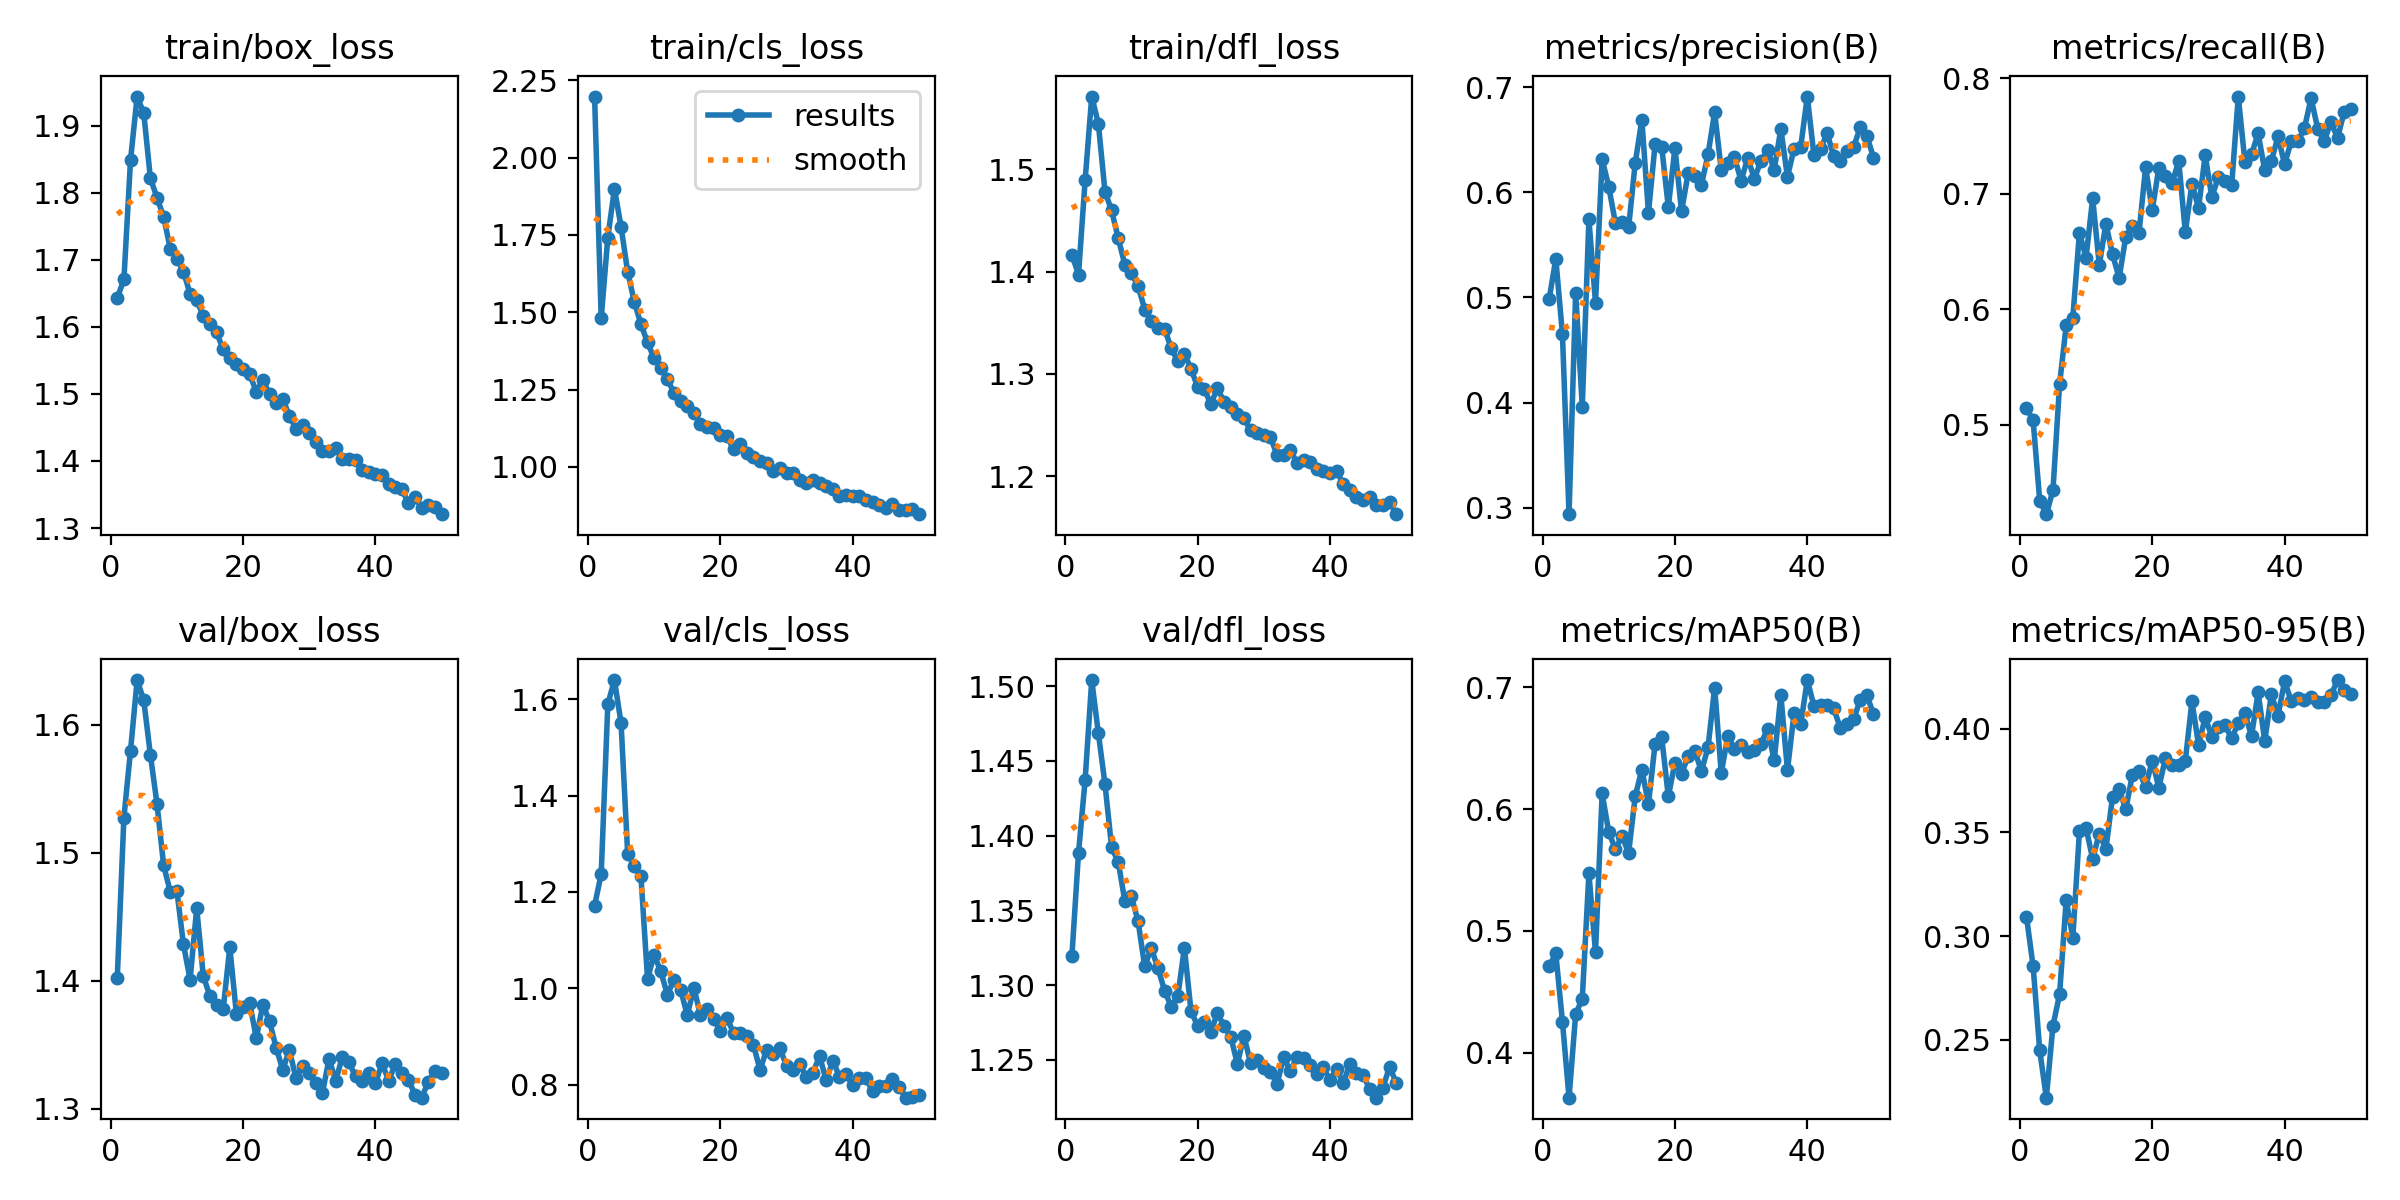

Source data for this figure (header and first rows):
epoch, time, train/box_loss, train/cls_loss, train/dfl_loss, metrics/precision(B), metrics/recall(B), metrics/mAP50(B), metrics/mAP50-95(B), val/box_loss, val/cls_loss, val/dfl_loss, lr/pg0, lr/pg1, lr/pg2
1, 404.7, 1.643, 2.198, 1.417, 0.4987, 0.5144, 0.4708, 0.3094, 1.403, 1.172, 1.319, 0.00333, 0.00333, 0.00333
2, 804.6, 1.671, 1.481, 1.397, 0.5366, 0.504, 0.4814, 0.2856, 1.528, 1.237, 1.388, 0.006598, 0.006598, 0.006598
3, 1202, 1.849, 1.742, 1.489, 0.4653, 0.4343, 0.4255, 0.245, 1.58, 1.59, 1.437, 0.009799, 0.009799, 0.009799
4, 1610, 1.943, 1.9, 1.571, 0.2938, 0.4226, 0.3629, 0.2222, 1.635, 1.64, 1.504, 0.009703, 0.009703, 0.009703
5, 2027, 1.919, 1.776, 1.545, 0.5044, 0.4433, 0.4315, 0.2569, 1.619, 1.551, 1.469, 0.009604, 0.009604, 0.009604
6, 2437, 1.822, 1.63, 1.478, 0.3961, 0.5351, 0.4441, 0.2719, 1.577, 1.279, 1.435, 0.009505, 0.009505, 0.009505
7, 2845, 1.793, 1.534, 1.46, 0.5742, 0.5861, 0.5471, 0.3174, 1.538, 1.254, 1.392, 0.009406, 0.009406, 0.009406
8, 3262, 1.764, 1.461, 1.433, 0.4948, 0.5925, 0.4823, 0.2992, 1.49, 1.233, 1.382, 0.009307, 0.009307, 0.009307
9, 3670, 1.717, 1.402, 1.407, 0.6315, 0.6663, 0.6129, 0.3505, 1.47, 1.02, 1.356, 0.009208, 0.009208, 0.009208
10, 4063, 1.702, 1.351, 1.398, 0.6054, 0.6448, 0.5812, 0.3522, 1.471, 1.07, 1.359, 0.009109, 0.009109, 0.009109
11, 4460, 1.682, 1.32, 1.386, 0.5709, 0.6961, 0.567, 0.3372, 1.428, 1.035, 1.343, 0.00901, 0.00901, 0.00901
12, 4840, 1.649, 1.283, 1.363, 0.5715, 0.6384, 0.5779, 0.3495, 1.401, 0.9867, 1.313, 0.008911, 0.008911, 0.008911
13, 5220, 1.639, 1.239, 1.352, 0.5667, 0.6741, 0.5639, 0.342, 1.457, 1.018, 1.325, 0.008812, 0.008812, 0.008812
14, 5600, 1.616, 1.214, 1.345, 0.6279, 0.6475, 0.6105, 0.3671, 1.403, 0.9974, 1.311, 0.008713, 0.008713, 0.008713
15, 5995, 1.605, 1.195, 1.344, 0.669, 0.6272, 0.6325, 0.371, 1.388, 0.9441, 1.296, 0.008614, 0.008614, 0.008614
16, 6395, 1.592, 1.173, 1.325, 0.5805, 0.6627, 0.6041, 0.3611, 1.381, 1, 1.286, 0.008515, 0.008515, 0.008515
17, 6795, 1.566, 1.138, 1.312, 0.6455, 0.6721, 0.6537, 0.3778, 1.378, 0.9446, 1.292, 0.008416, 0.008416, 0.008416
18, 7196, 1.553, 1.128, 1.32, 0.6433, 0.6661, 0.6591, 0.3797, 1.426, 0.9568, 1.325, 0.008317, 0.008317, 0.008317
19, 7596, 1.544, 1.124, 1.305, 0.5859, 0.723, 0.6103, 0.3719, 1.374, 0.9365, 1.282, 0.008218, 0.008218, 0.008218
20, 7996, 1.537, 1.102, 1.287, 0.6421, 0.6857, 0.6381, 0.3846, 1.38, 0.9111, 1.273, 0.008119, 0.008119, 0.008119
21, 8396, 1.53, 1.098, 1.285, 0.5819, 0.7226, 0.6291, 0.3715, 1.383, 0.9379, 1.275, 0.00802, 0.00802, 0.00802
22, 8795, 1.503, 1.056, 1.271, 0.6182, 0.7153, 0.6434, 0.3859, 1.355, 0.9074, 1.269, 0.007921, 0.007921, 0.007921
23, 9204, 1.521, 1.075, 1.286, 0.6157, 0.709, 0.6477, 0.3826, 1.381, 0.9062, 1.281, 0.007822, 0.007822, 0.007822
24, 9614, 1.499, 1.044, 1.273, 0.6071, 0.7285, 0.6312, 0.3825, 1.368, 0.8999, 1.272, 0.007723, 0.007723, 0.007723
25, 10024, 1.486, 1.033, 1.268, 0.6361, 0.6671, 0.6506, 0.3845, 1.348, 0.8831, 1.266, 0.007624, 0.007624, 0.007624
26, 10435, 1.492, 1.017, 1.26, 0.6762, 0.7087, 0.6998, 0.4132, 1.331, 0.83, 1.247, 0.007525, 0.007525, 0.007525
27, 10846, 1.468, 1.013, 1.257, 0.621, 0.688, 0.6295, 0.392, 1.346, 0.8725, 1.266, 0.007426, 0.007426, 0.007426
28, 11253, 1.447, 0.988, 1.245, 0.628, 0.7333, 0.6604, 0.4055, 1.324, 0.8644, 1.247, 0.007327, 0.007327, 0.007327
29, 11659, 1.454, 0.9959, 1.242, 0.6331, 0.6973, 0.649, 0.3961, 1.333, 0.8753, 1.25, 0.007228, 0.007228, 0.007228
30, 12068, 1.442, 0.9807, 1.241, 0.611, 0.7145, 0.6529, 0.4009, 1.328, 0.8389, 1.244, 0.007129, 0.007129, 0.007129
31, 12482, 1.428, 0.9796, 1.238, 0.6328, 0.711, 0.6465, 0.4016, 1.32, 0.8294, 1.242, 0.00703, 0.00703, 0.00703
32, 12880, 1.415, 0.9563, 1.221, 0.6129, 0.7074, 0.6485, 0.3953, 1.312, 0.8418, 1.234, 0.006931, 0.006931, 0.006931
33, 13263, 1.415, 0.9493, 1.221, 0.6299, 0.7842, 0.6536, 0.4027, 1.339, 0.8153, 1.252, 0.006832, 0.006832, 0.006832
34, 13648, 1.42, 0.9562, 1.225, 0.6403, 0.7279, 0.666, 0.4075, 1.322, 0.825, 1.242, 0.006733, 0.006733, 0.006733
35, 14030, 1.404, 0.947, 1.213, 0.6214, 0.7341, 0.64, 0.3965, 1.341, 0.8589, 1.252, 0.006634, 0.006634, 0.006634
36, 14416, 1.403, 0.9394, 1.216, 0.6603, 0.7524, 0.6939, 0.4175, 1.336, 0.8086, 1.251, 0.006535, 0.006535, 0.006535
37, 14801, 1.401, 0.9281, 1.214, 0.6148, 0.7203, 0.6319, 0.394, 1.325, 0.8498, 1.246, 0.006436, 0.006436, 0.006436
38, 15209, 1.386, 0.9045, 1.207, 0.6415, 0.7282, 0.6788, 0.4167, 1.322, 0.8161, 1.241, 0.006337, 0.006337, 0.006337
39, 15620, 1.383, 0.9073, 1.205, 0.643, 0.7497, 0.6695, 0.4062, 1.328, 0.8209, 1.245, 0.006238, 0.006238, 0.006238
40, 16030, 1.38, 0.9046, 1.203, 0.6911, 0.7256, 0.706, 0.4228, 1.32, 0.7994, 1.236, 0.006139, 0.006139, 0.006139
41, 16434, 1.38, 0.9061, 1.205, 0.6356, 0.7455, 0.6848, 0.4134, 1.336, 0.8134, 1.244, 0.00604, 0.00604, 0.00604
42, 16834, 1.365, 0.8938, 1.192, 0.6411, 0.7455, 0.6851, 0.4148, 1.322, 0.8131, 1.234, 0.005941, 0.005941, 0.005941
43, 17236, 1.362, 0.8869, 1.187, 0.6562, 0.7569, 0.6858, 0.4136, 1.335, 0.7857, 1.247, 0.005842, 0.005842, 0.005842
44, 17640, 1.358, 0.8767, 1.18, 0.6343, 0.7829, 0.6827, 0.4152, 1.328, 0.7978, 1.241, 0.005743, 0.005743, 0.005743
45, 18050, 1.337, 0.8673, 1.177, 0.6296, 0.7565, 0.6664, 0.4128, 1.323, 0.7976, 1.24, 0.005644, 0.005644, 0.005644
46, 18450, 1.346, 0.8788, 1.18, 0.6394, 0.746, 0.67, 0.4129, 1.311, 0.8112, 1.23, 0.005545, 0.005545, 0.005545
47, 18850, 1.33, 0.8608, 1.172, 0.6432, 0.762, 0.6737, 0.4162, 1.309, 0.7954, 1.225, 0.005446, 0.005446, 0.005446
48, 19259, 1.334, 0.8618, 1.172, 0.6617, 0.7485, 0.6899, 0.4234, 1.321, 0.7727, 1.231, 0.005347, 0.005347, 0.005347
49, 19673, 1.332, 0.8632, 1.175, 0.6537, 0.7707, 0.6935, 0.4185, 1.329, 0.7752, 1.245, 0.005248, 0.005248, 0.005248
50, 20084, 1.321, 0.8469, 1.163, 0.6331, 0.7737, 0.678, 0.4166, 1.328, 0.7776, 1.235, 0.005149, 0.005149, 0.005149
